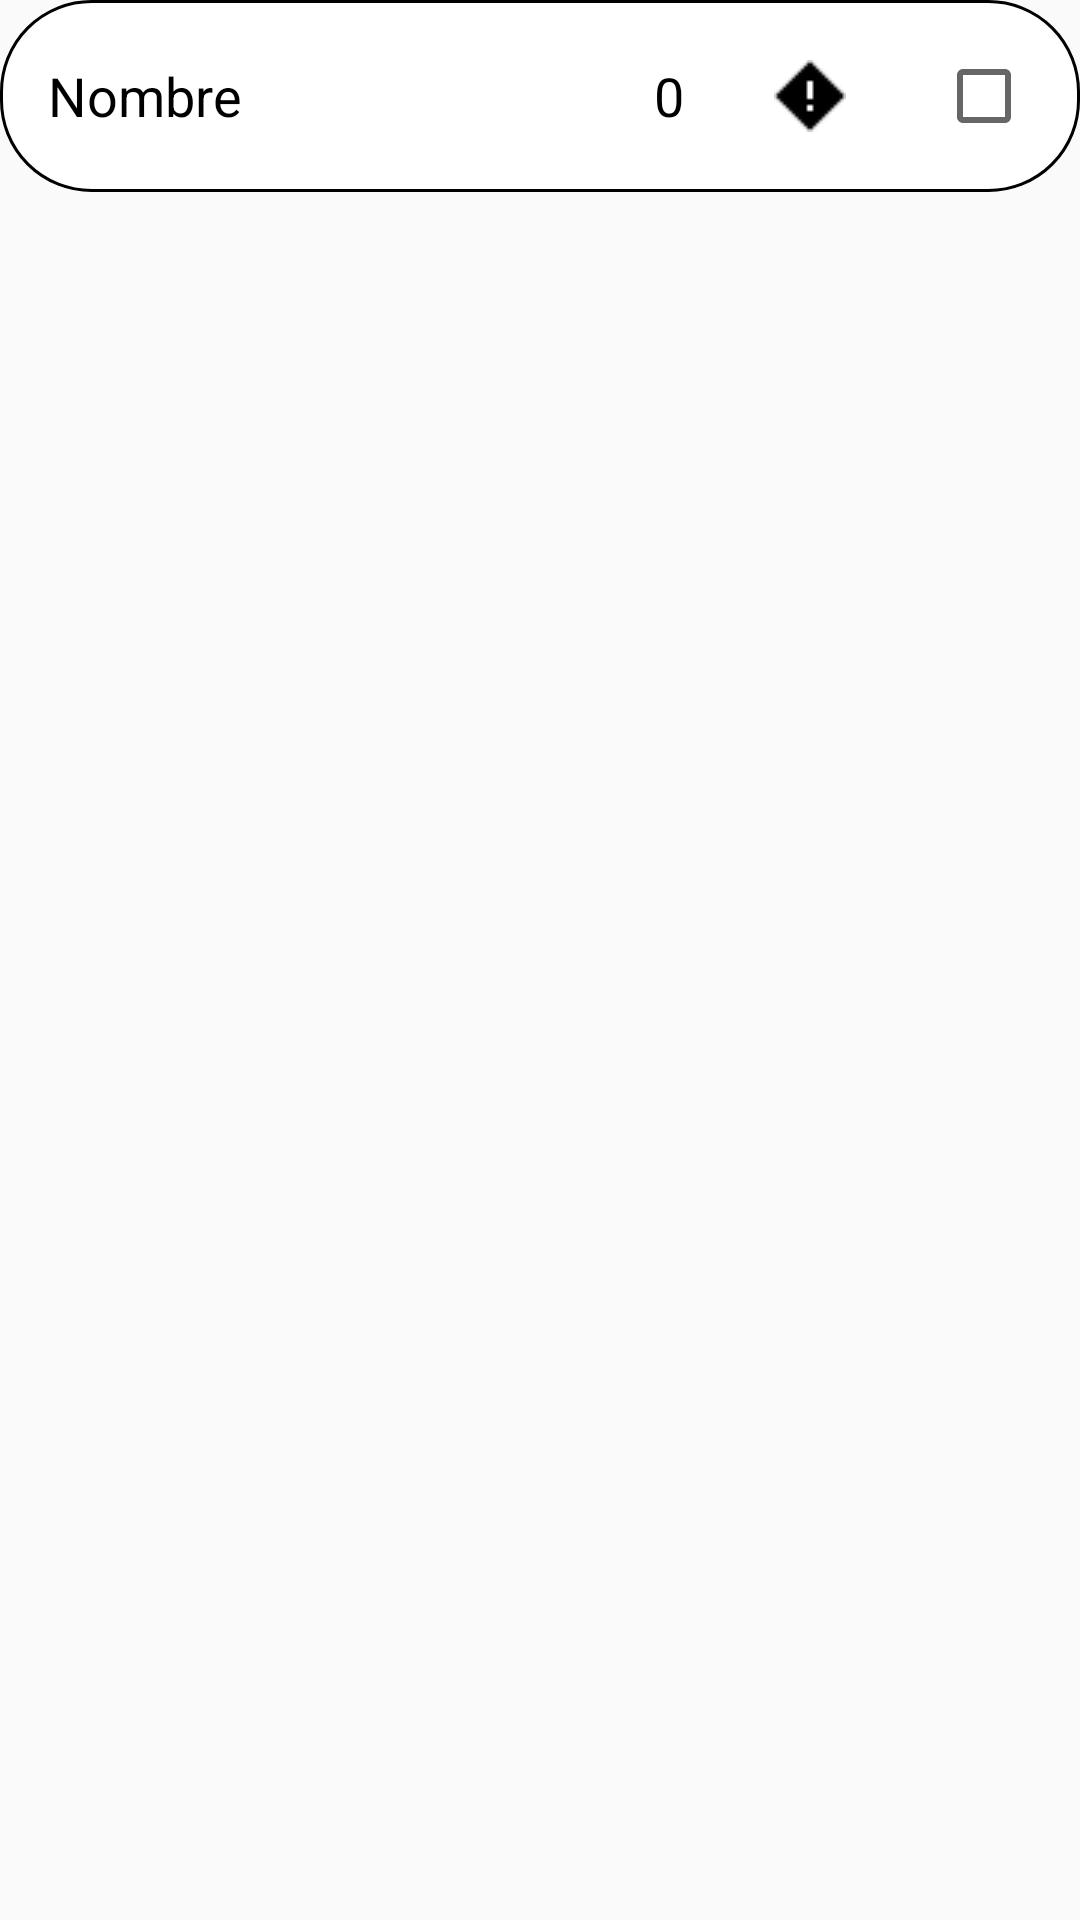

The Android layout XML behind this screen, and the referenced resources:
<!-- AndroidManifest.xml: application theme Theme.ListGO -->
<!-- res/layout/list_view.xml -->
<?xml version="1.0" encoding="utf-8"?>
<androidx.constraintlayout.widget.ConstraintLayout xmlns:android="http://schemas.android.com/apk/res/android"
    android:layout_width="match_parent"
    android:layout_height="match_parent">

    <LinearLayout xmlns:android="http://schemas.android.com/apk/res/android"
        android:layout_width="match_parent"
        android:layout_height="wrap_content"
        android:orientation="horizontal"
        android:padding="16dp"
        android:background="@drawable/lista"
        android:gravity="center_vertical">

        
        <TextView
            android:id="@+id/item_name"
            android:layout_width="0dp"
            android:layout_height="wrap_content"
            android:layout_weight="1"
            android:text="Nombre"
            android:textSize="18sp"
            android:textColor="#000000"/>

        
        <TextView
            android:id="@+id/item_number"
            android:layout_width="wrap_content"
            android:layout_height="wrap_content"
            android:text="0"
            android:textSize="18sp"
            android:textColor="#000000"
            android:paddingRight="30dp"/>

        <ImageView
            android:id="@+id/item_important"
            android:layout_width="wrap_content"
            android:layout_height="wrap_content"
            android:src="@drawable/important"
            android:paddingRight="30dp"/>

        
        <CheckBox
            android:id="@+id/item_checkbox"
            android:layout_width="wrap_content"
            android:layout_height="wrap_content"/>
    </LinearLayout>
</androidx.constraintlayout.widget.ConstraintLayout>
<!-- resources referenced by this layout -->
<resources>
  <!-- drawable important: png bitmap (drawable, 211 bytes) -->
  <!-- drawable lista (drawable) -->
  <shape xmlns:android="http://schemas.android.com/apk/res/android">
      <solid android:color="#FFFFFF"/>
      <corners android:radius="30dp"/>
      <stroke android:width="1dp"/>
  </shape>
  <style name="Theme.ListGO" parent="Base.Theme.ListGO" />
  <style name="Base.Theme.ListGO" parent="Theme.AppCompat.Light.NoActionBar">
          
          <item name="colorPrimary">@color/white</item> 
      </style>
  <!-- not gathered from this repository: default colours our renderer supplied (Android Studio template values) -->
  <color name="white">#FFFFFFFF</color>
</resources>
